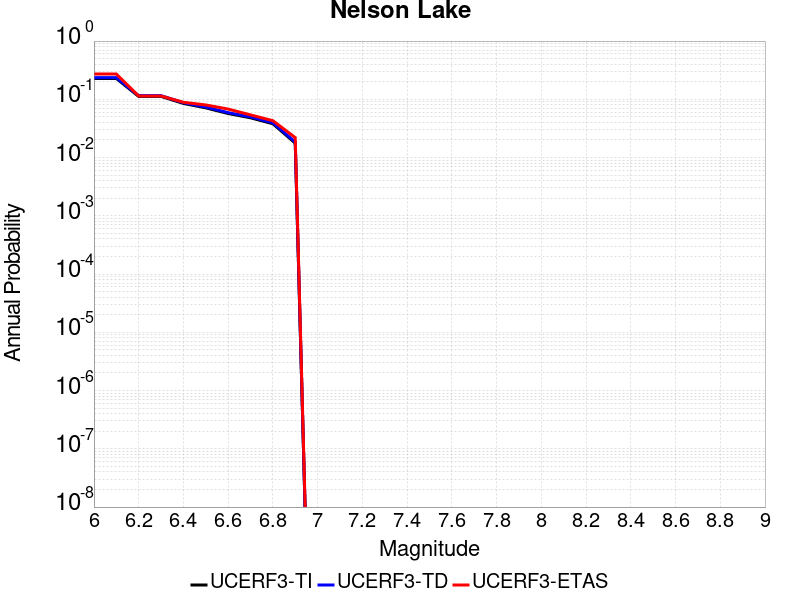

The table this chart was drawn from, first rows:
Magnitude, UCERF3-TI Prob, UCERF3-TD Prob, UCERF3-ETAS Prob
6.0, 0.2279, 0.2354, 0.272
6.1, 0.2279, 0.2354, 0.272
6.2, 0.1122, 0.1155, 0.114
6.3, 0.1122, 0.1155, 0.114
6.4, 0.08494, 0.08758, 0.089
6.5, 0.0713, 0.07361, 0.08
6.6, 0.05705, 0.05901, 0.068
6.7, 0.04814, 0.04989, 0.054
6.8, 0.03806, 0.03954, 0.043
6.9, 0.01768, 0.0185, 0.022
